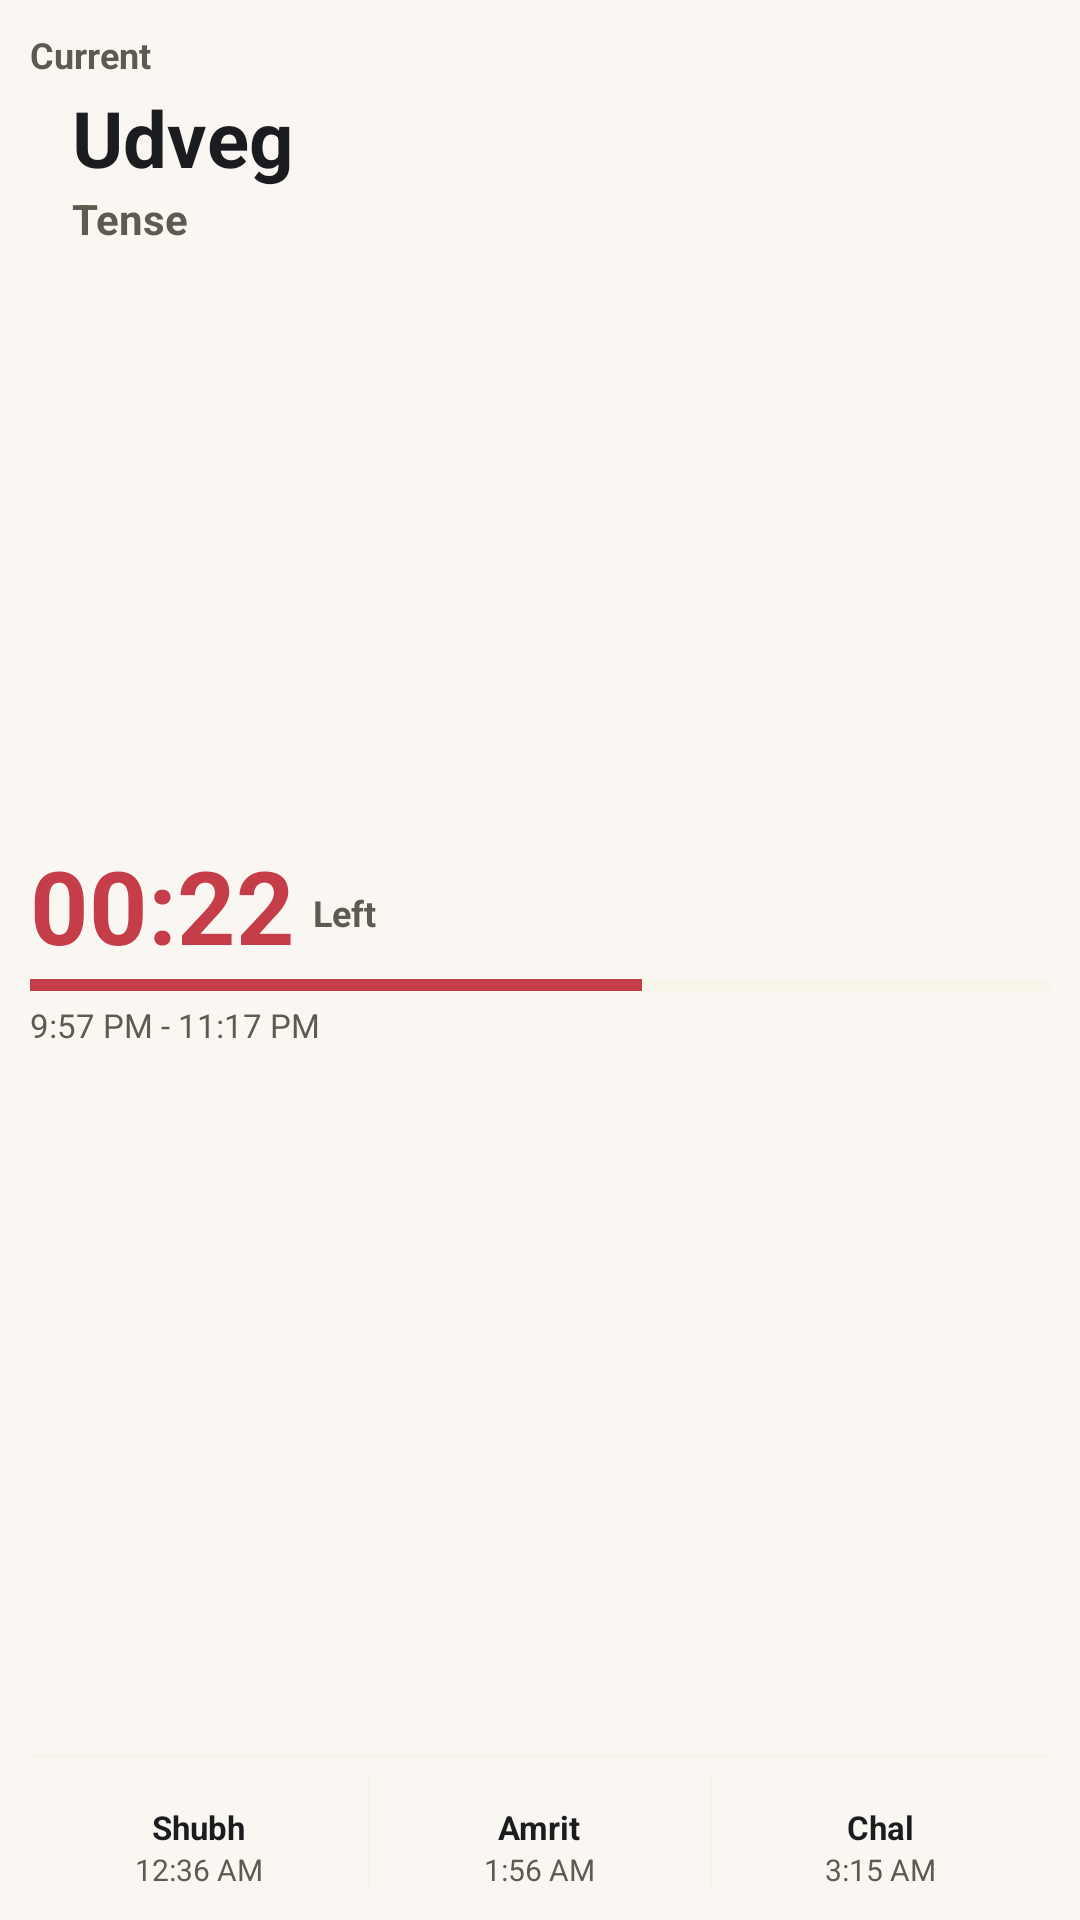

This screen was rendered from an Android layout file. Write that file and the resources it references.
<!-- AndroidManifest.xml: application theme Theme.ChoghadiyaApp -->
<!-- res/layout/widget_timeline.xml -->
<?xml version="1.0" encoding="utf-8"?>
<LinearLayout xmlns:android="http://schemas.android.com/apk/res/android"
    android:layout_width="match_parent"
    android:layout_height="match_parent"
    android:background="@drawable/bg_glass_card"
    android:orientation="vertical"
    android:padding="10dp">

    
    <LinearLayout
        android:layout_width="match_parent"
        android:layout_height="wrap_content"
        android:orientation="horizontal"
        android:layout_marginBottom="4dp">

        <LinearLayout
            android:layout_width="0dp"
            android:layout_height="wrap_content"
            android:layout_weight="1"
            android:orientation="vertical">

            <TextView
                android:id="@+id/widget_label_current"
                android:layout_width="wrap_content"
                android:layout_height="wrap_content"
                android:text="Current"
                android:textColor="@color/celestial_text_muted"
                android:textSize="12sp"
                android:textStyle="bold"
                android:layout_marginBottom="2dp"
                android:singleLine="true" />

            <LinearLayout
                android:layout_width="wrap_content"
                android:layout_height="wrap_content"
                android:orientation="horizontal"
                android:gravity="center_vertical">

                <ImageView
                    android:id="@+id/widget_dot"
                    android:layout_width="8dp"
                    android:layout_height="8dp"
                    android:layout_marginEnd="6dp"
                    android:src="@drawable/bg_circle_solid" />

                <TextView
                    android:id="@+id/widget_active_name"
                    android:layout_width="wrap_content"
                    android:layout_height="wrap_content"
                    android:text="Udveg"
                    android:textColor="@color/celestial_text"
                    android:textSize="26sp"
                    android:textStyle="bold"
                    android:singleLine="true" />
            </LinearLayout>

            <TextView
                android:id="@+id/widget_active_meaning"
                android:layout_width="wrap_content"
                android:layout_height="wrap_content"
                android:layout_marginStart="14dp"
                android:text="Tense"
                android:textColor="@color/celestial_text_muted"
                android:textSize="14sp"
                android:textStyle="bold" />
        </LinearLayout>

        

    </LinearLayout>

    <FrameLayout
        android:layout_width="match_parent"
        android:layout_height="0dp"
        android:layout_weight="1" />

    
    <LinearLayout
        android:layout_width="match_parent"
        android:layout_height="wrap_content"
        android:gravity="bottom"
        android:orientation="horizontal"
        android:layout_marginBottom="2dp">

        <TextView
            android:id="@+id/widget_countdown"
            android:layout_width="wrap_content"
            android:layout_height="wrap_content"
            android:text="00:22"
            android:textColor="@color/choghadiya_udveg"
            android:textSize="34sp"
            android:textStyle="bold" />

        <TextView
            android:id="@+id/widget_label_left"
            android:layout_width="wrap_content"
            android:layout_height="wrap_content"
            android:layout_marginStart="6dp"
            android:layout_marginBottom="6dp"
            android:text="Left"
            android:textColor="@color/celestial_text_muted"
            android:textSize="12sp"
            android:textStyle="bold"
            android:singleLine="true" />
    </LinearLayout>

    
    <ProgressBar
        android:id="@+id/widget_progress"
        style="?android:attr/progressBarStyleHorizontal"
        android:layout_width="match_parent"
        android:layout_height="4dp"
        android:layout_marginBottom="4dp"
        android:max="100"
        android:progress="60"
        android:progressTint="@color/choghadiya_udveg"
        android:progressBackgroundTint="@color/celestial_border" />

    
    <TextView
        android:id="@+id/widget_active_range"
        android:layout_width="match_parent"
        android:layout_height="wrap_content"
        android:text="9:57 PM - 11:17 PM"
        android:textColor="@color/celestial_text_muted"
        android:textSize="11sp"
        android:layout_marginBottom="4dp"
        android:singleLine="true" />

    <FrameLayout
        android:layout_width="match_parent"
        android:layout_height="0dp"
        android:layout_weight="1.2" />

    <FrameLayout
        android:layout_width="match_parent"
        android:layout_height="1dp"
        android:background="@color/celestial_border"
        android:alpha="0.3"
        android:layout_marginBottom="6dp" />

    
    <LinearLayout
        android:layout_width="match_parent"
        android:layout_height="wrap_content"
        android:orientation="horizontal"
        android:gravity="center_vertical">

        
        <LinearLayout
            android:layout_width="0dp"
            android:layout_height="wrap_content"
            android:layout_weight="1"
            android:gravity="center"
            android:orientation="vertical">
            <ImageView
                android:id="@+id/widget_next_1_dot"
                android:layout_width="6dp"
                android:layout_height="6dp"
                android:src="@drawable/bg_circle_solid"
                android:layout_marginBottom="4dp" />
            <TextView
                android:id="@+id/widget_next_1_name"
                android:layout_width="wrap_content"
                android:layout_height="wrap_content"
                android:text="Shubh"
                android:textColor="@color/celestial_text"
                android:textSize="11sp"
                android:textStyle="bold"
                android:singleLine="true" />
            <TextView
                android:id="@+id/widget_next_1_time"
                android:layout_width="wrap_content"
                android:layout_height="wrap_content"
                android:text="12:36 AM"
                android:textColor="@color/celestial_text_muted"
                android:textSize="10sp"
                android:singleLine="true" />
        </LinearLayout>

        <FrameLayout
            android:layout_width="1dp"
            android:layout_height="match_parent"
            android:background="@color/celestial_border"
            android:alpha="0.3" />

        
        <LinearLayout
            android:layout_width="0dp"
            android:layout_height="wrap_content"
            android:layout_weight="1"
            android:gravity="center"
            android:orientation="vertical">
            <ImageView
                android:id="@+id/widget_next_2_dot"
                android:layout_width="6dp"
                android:layout_height="6dp"
                android:src="@drawable/bg_circle_solid"
                android:layout_marginBottom="4dp" />
            <TextView
                android:id="@+id/widget_next_2_name"
                android:layout_width="wrap_content"
                android:layout_height="wrap_content"
                android:text="Amrit"
                android:textColor="@color/celestial_text"
                android:textSize="11sp"
                android:textStyle="bold"
                android:singleLine="true" />
            <TextView
                android:id="@+id/widget_next_2_time"
                android:layout_width="wrap_content"
                android:layout_height="wrap_content"
                android:text="1:56 AM"
                android:textColor="@color/celestial_text_muted"
                android:textSize="10sp"
                android:singleLine="true" />
        </LinearLayout>

        <FrameLayout
            android:layout_width="1dp"
            android:layout_height="match_parent"
            android:background="@color/celestial_border"
            android:alpha="0.3" />

        
        <LinearLayout
            android:layout_width="0dp"
            android:layout_height="wrap_content"
            android:layout_weight="1"
            android:gravity="center"
            android:orientation="vertical">
            <ImageView
                android:id="@+id/widget_next_3_dot"
                android:layout_width="6dp"
                android:layout_height="6dp"
                android:src="@drawable/bg_circle_solid"
                android:layout_marginBottom="4dp" />
            <TextView
                android:id="@+id/widget_next_3_name"
                android:layout_width="wrap_content"
                android:layout_height="wrap_content"
                android:text="Chal"
                android:textColor="@color/celestial_text"
                android:textSize="11sp"
                android:textStyle="bold"
                android:singleLine="true" />
            <TextView
                android:id="@+id/widget_next_3_time"
                android:layout_width="wrap_content"
                android:layout_height="wrap_content"
                android:text="3:15 AM"
                android:textColor="@color/celestial_text_muted"
                android:textSize="10sp"
                android:singleLine="true" />
        </LinearLayout>
    </LinearLayout>
</LinearLayout>
<!-- resources referenced by this layout -->
<resources>
  <color name="celestial_border">#47D6BD78</color>
  <color name="celestial_text">#1A1C1F</color>
  <color name="celestial_text_muted">#5F5A50</color>
  <color name="choghadiya_udveg">#C43D49</color>
  <style name="Theme.ChoghadiyaApp" parent="Theme.MaterialComponents.DayNight.NoActionBar">
          
          <item name="colorPrimary">@color/celestial_primary</item>
          <item name="colorPrimaryVariant">@color/celestial_primary_strong</item>
          <item name="colorOnPrimary">@color/celestial_white</item>
          
          
          <item name="colorSecondary">@color/celestial_secondary</item>
          <item name="colorSecondaryVariant">@color/celestial_secondary_container</item>
          <item name="colorOnSecondary">@color/celestial_white</item>
          
          
          <item name="android:statusBarColor">@color/celestial_surface</item>
          <item name="android:windowLightStatusBar">true</item>
          <item name="android:navigationBarColor">@color/celestial_surface</item>
          <item name="android:windowLightNavigationBar">true</item>
          
          
          <item name="android:windowBackground">@color/celestial_background</item>
          <item name="colorSurface">@color/celestial_surface</item>
          <item name="colorOnSurface">@color/celestial_text</item>
      </style>
  <color name="celestial_primary">#684C08</color>
  <color name="celestial_primary_strong">#D4AB2E</color>
  <color name="celestial_white">#FFFFFF</color>
  <color name="celestial_secondary">#99631C</color>
  <color name="celestial_secondary_container">#D98C29</color>
  <color name="celestial_surface">#FAF7F2</color>
  <color name="celestial_background">#FAF7F2</color>
</resources>
